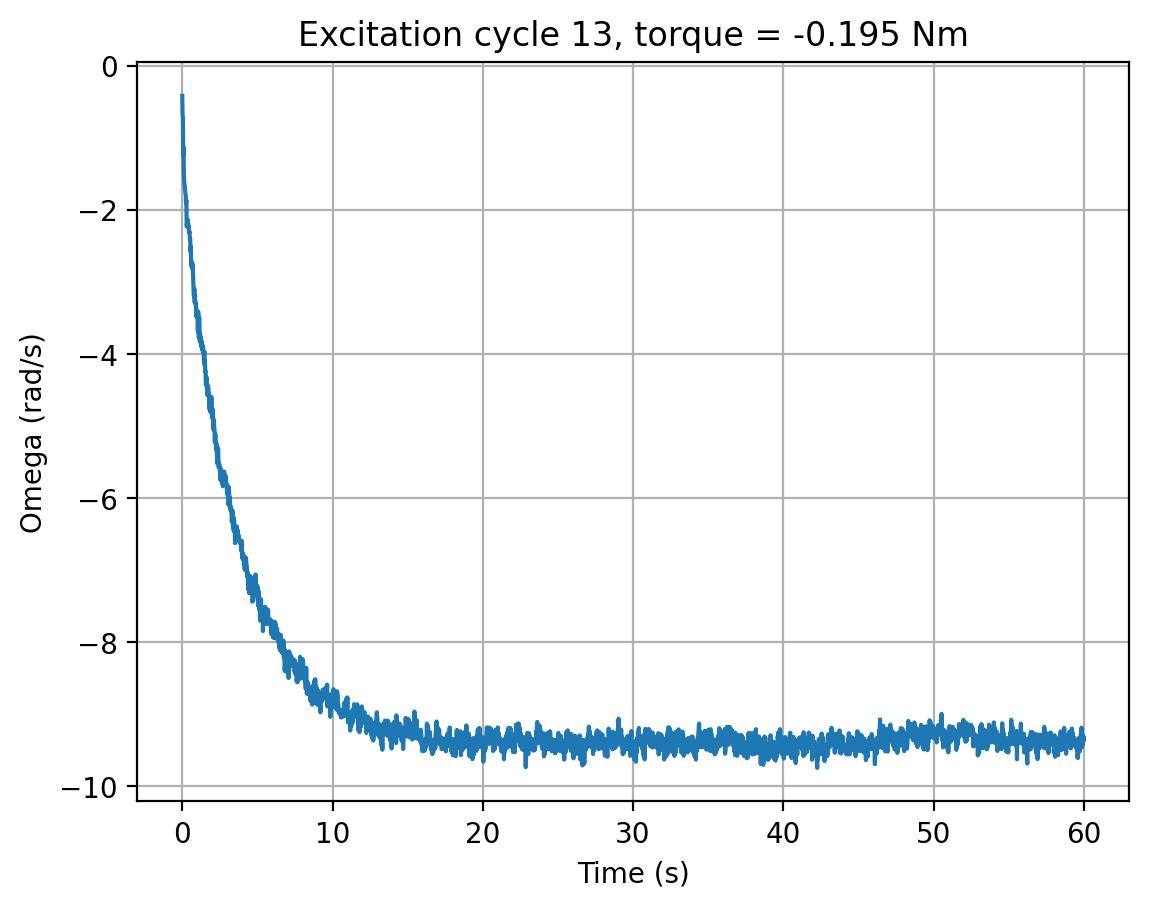

Values plotted in this chart, from the file beside it:
cycle, time_s, omega_rad_s, torque_input
13, 0.0, -0.4152, -0.195
13, 0.02019, -0.6831, -0.195
13, 0.04128, -0.7084, -0.195
13, 0.06232, -1.243, -0.195
13, 0.08348, -1.125, -0.195
13, 0.1045, -1.45, -0.195
13, 0.1256, -1.597, -0.195
13, 0.1469, -1.653, -0.195
13, 0.1678, -1.669, -0.195
13, 0.1887, -1.728, -0.195
13, 0.2096, -1.77, -0.195
13, 0.2307, -1.797, -0.195
13, 0.2518, -1.906, -0.195
13, 0.2727, -1.865, -0.195
13, 0.2937, -2.229, -0.195
13, 0.3148, -2.189, -0.195
13, 0.3359, -2.147, -0.195
13, 0.357, -2.18, -0.195
13, 0.3781, -2.136, -0.195
13, 0.3993, -2.244, -0.195
13, 0.4204, -2.219, -0.195
13, 0.4416, -2.284, -0.195
13, 0.463, -2.311, -0.195
13, 0.4844, -2.299, -0.195
13, 0.5057, -2.399, -0.195
13, 0.5272, -2.398, -0.195
13, 0.5484, -2.578, -0.195
13, 0.5696, -2.507, -0.195
13, 0.5908, -2.761, -0.195
13, 0.6121, -2.714, -0.195
13, 0.6334, -2.802, -0.195
13, 0.6548, -2.788, -0.195
13, 0.6762, -2.744, -0.195
13, 0.6975, -2.768, -0.195
13, 0.7187, -2.899, -0.195
13, 0.7404, -3.014, -0.195
13, 0.7619, -3.181, -0.195
13, 0.7833, -3.204, -0.195
13, 0.8047, -3.094, -0.195
13, 0.826, -3.281, -0.195
13, 0.8473, -3.186, -0.195
13, 0.8687, -3.29, -0.195
13, 0.8902, -3.313, -0.195
13, 0.9117, -3.294, -0.195
13, 0.9326, -3.471, -0.195
13, 0.9536, -3.484, -0.195
13, 0.9747, -3.4, -0.195
13, 0.9964, -3.43, -0.195
13, 1.018, -3.487, -0.195
13, 1.039, -3.683, -0.195
13, 1.06, -3.411, -0.195
13, 1.081, -3.622, -0.195
13, 1.103, -3.767, -0.195
13, 1.124, -3.489, -0.195
13, 1.145, -3.657, -0.195
13, 1.167, -3.821, -0.195
13, 1.188, -3.719, -0.195
13, 1.209, -3.834, -0.195
13, 1.231, -3.771, -0.195
13, 1.252, -3.889, -0.195
... 2,753 more rows
